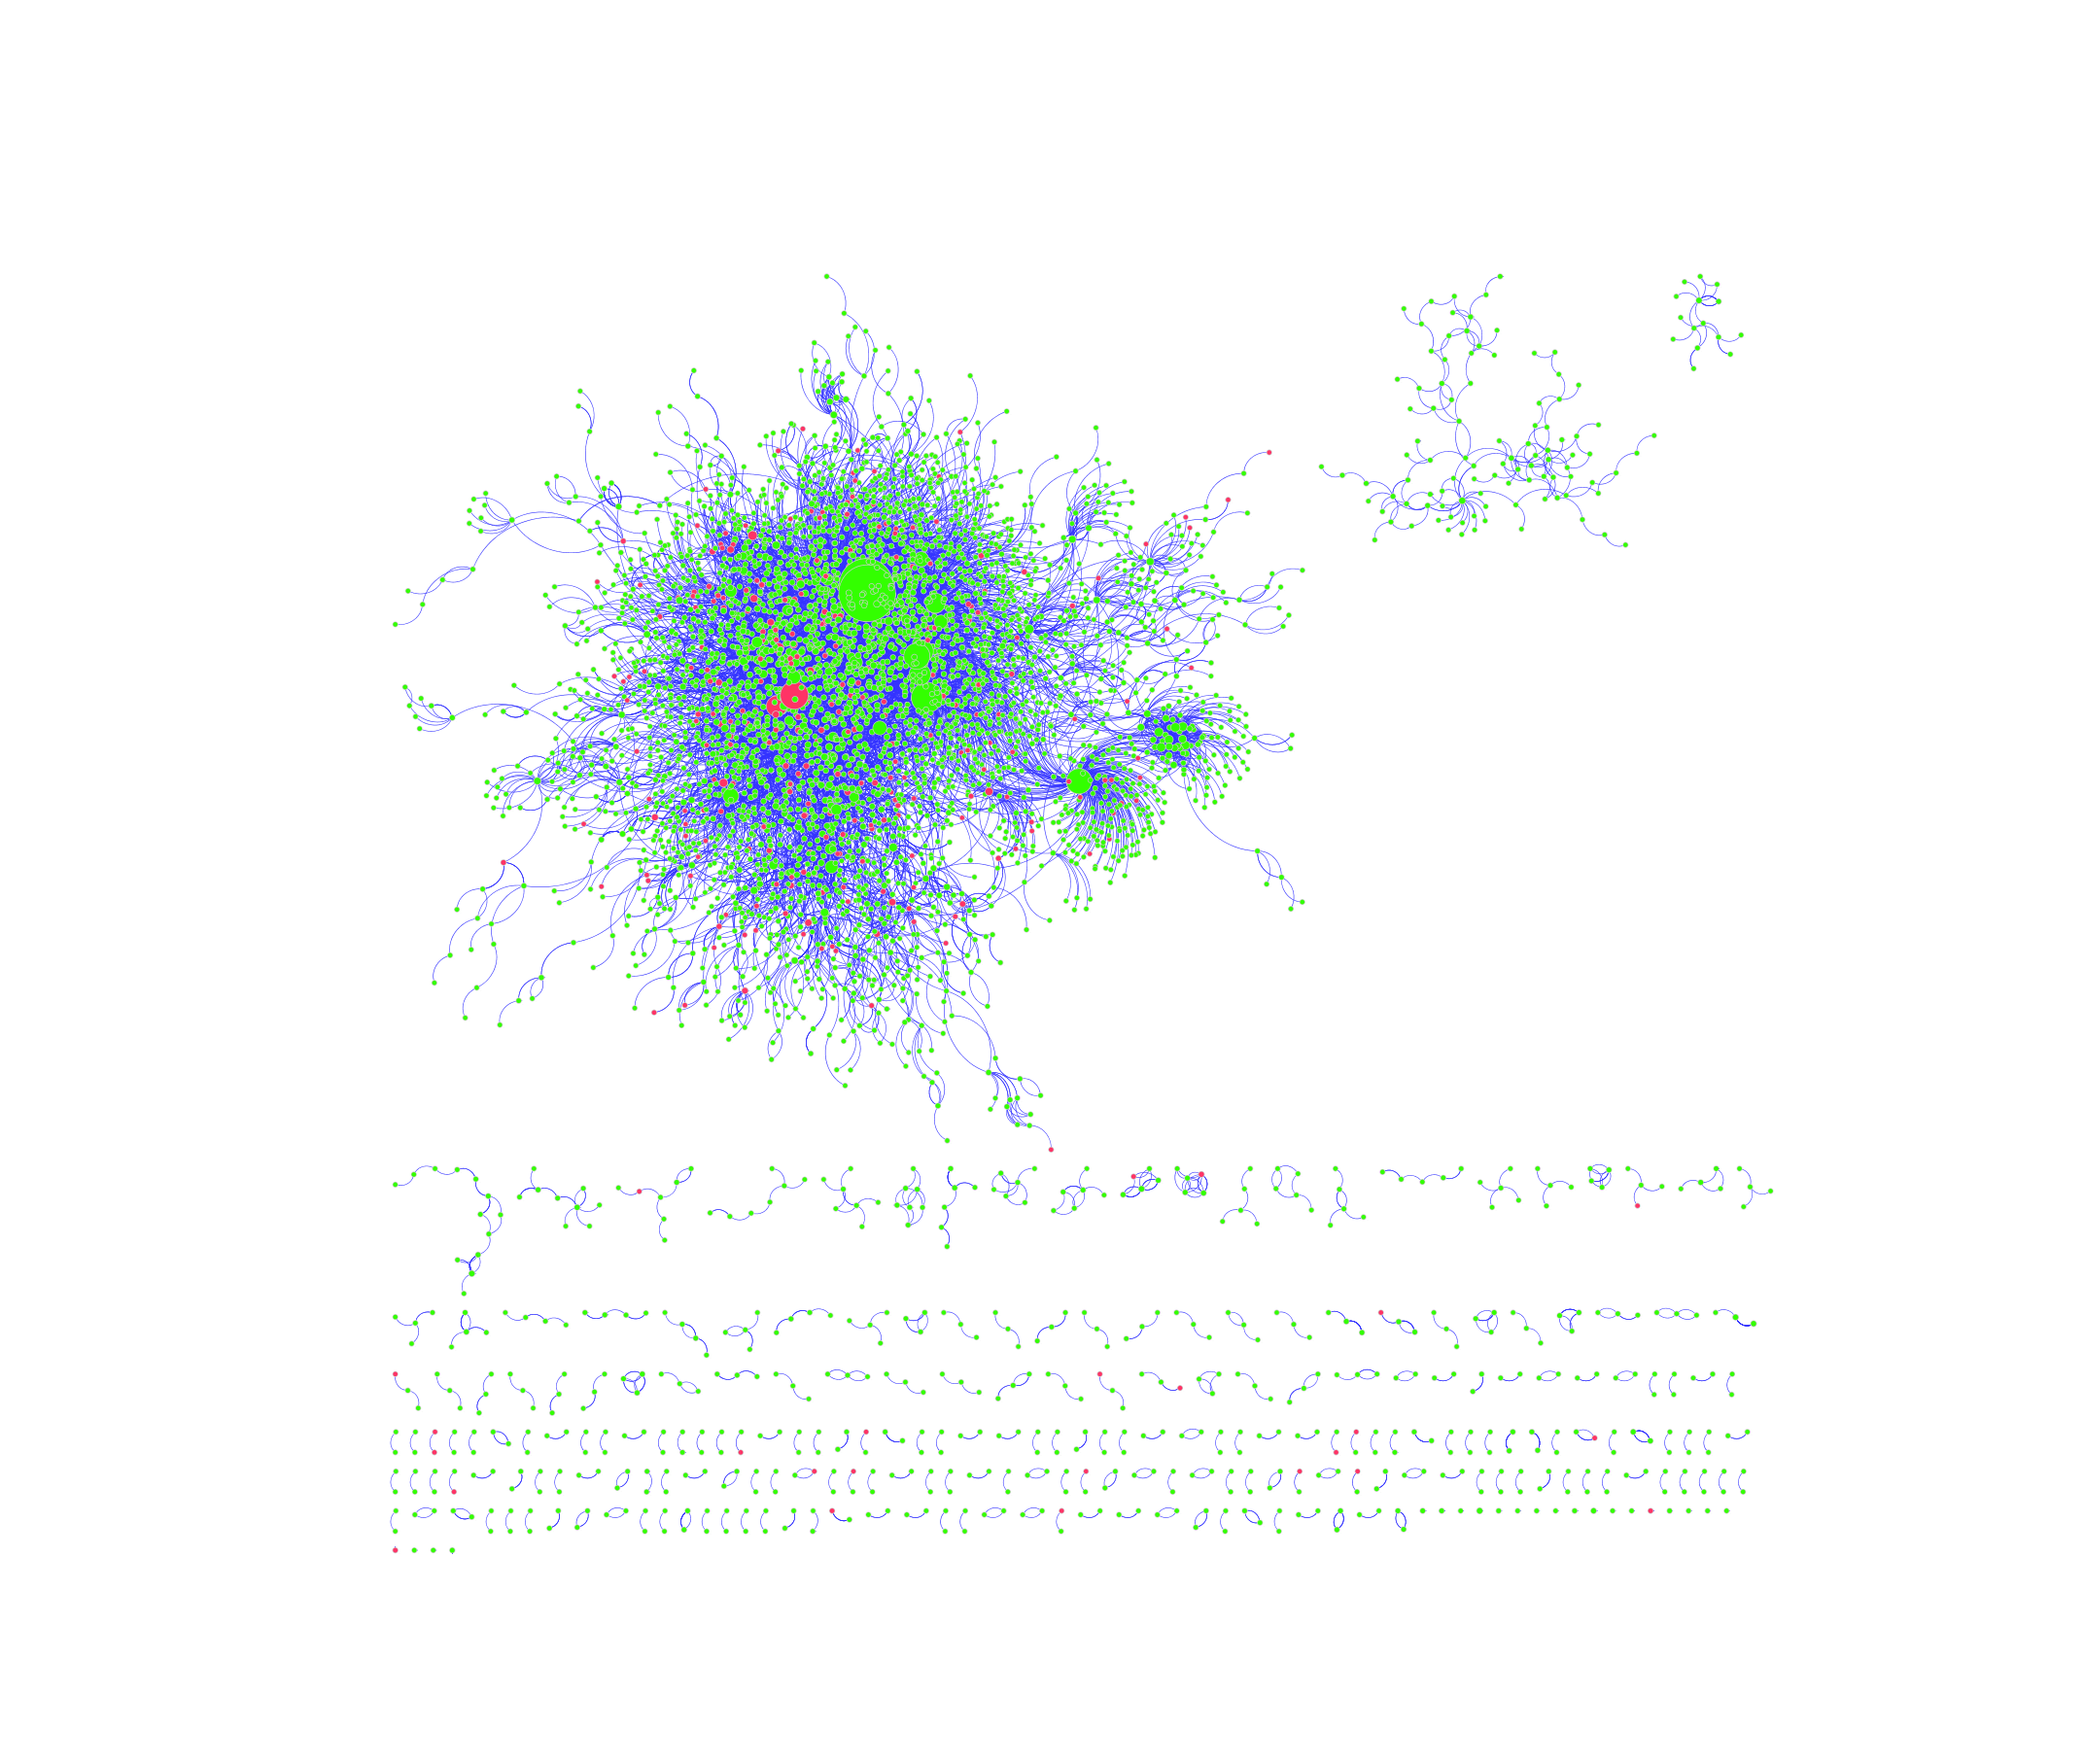

The data file committed next to this chart (first rows):
SUID, AverageShortestPathLength, BetweennessCentrality, ClosenessCentrality, ClusteringCoefficient, Degree, Eccentricity, IsSingleNode, Module_Color, name, NeighborhoodConnectivity, NumberOfDirectedEdges, NumberOfUndirectedEdges, PartnerOfMultiEdgedNodePairs, Radiality, selected, SelfLoops, shared.name, Stress, TopologicalCoefficient, SNP
303793, 5.352, 0.001043, 0.1868, 0, 4, 10, false, 0, uniprotkb:Q8CGE9, 3.25, 4, 0, 0, 0.7098, false, 0, uniprotkb:Q8CGE9, 219276, 0.25, No
303794, 6.352, 0, 0.1574, 0, 1, 11, false, 0, uniprotkb:Q63932, 4, 1, 0, 0, 0.6432, false, 0, uniprotkb:Q63932, 0, 0, No
303795, 6.352, 0, 0.1574, 0, 1, 11, false, 0, uniprotkb:P20171, 4, 1, 0, 0, 0.6432, false, 0, uniprotkb:P20171, 0, 0, No
303796, 6.352, 0, 0.1574, 0, 1, 11, false, 0, uniprotkb:Q04970, 4, 1, 0, 0, 0.6432, false, 0, uniprotkb:Q04970, 0, 0, No
303797, 4.354, 0.002656, 0.2297, 0.08889, 29, 9, false, 0, uniprotkb:P15056, 16.6, 22, 0, 2, 0.7764, false, 7, uniprotkb:P15056, 548672, 0.1088, No
303798, 4.745, 0.0006875, 0.2108, 0.07143, 10, 9, false, 0, uniprotkb:Q16539, 5.125, 10, 0, 2, 0.7504, false, 0, uniprotkb:Q16539, 103582, 0.1542, No
303799, 4.13, 0.001232, 0.2421, 0.1, 8, 9, false, 0, uniprotkb:O43257, 25.4, 8, 0, 2, 0.7913, false, 0, uniprotkb:O43257, 157678, 0.2084, No
303800, 3.159, 0.07198, 0.3165, 0.009519, 179, 8, false, 0, uniprotkb:P0CG48, 12.25, 179, 0, 36, 0.856, false, 0, uniprotkb:P0CG48, 10416460, 0.01428, Yes
303801, 3.999, 0.000454, 0.2501, 0.04762, 11, 9, false, 0, uniprotkb:Q12888, 30.43, 11, 0, 3, 0.8001, false, 0, uniprotkb:Q12888, 114104, 0.1532, Yes
303802, 5.651, 3.32854771385773e-08, 0.177, 0.8333, 10, 11, false, 0, uniprotkb:Q0VG06, 5, 10, 0, 3, 0.6899, false, 0, uniprotkb:Q0VG06, 2, 0.5556, No
303803, 4.652, 0.001432, 0.215, 0.1944, 16, 10, false, 0, uniprotkb:O15360, 6.333, 16, 0, 6, 0.7565, false, 0, uniprotkb:O15360, 218988, 0.1622, No
303804, 5.269, 3.70001681615855e-05, 0.1898, 0.6, 9, 11, false, 0, uniprotkb:Q8NB91, 4.8, 9, 0, 2, 0.7154, false, 0, uniprotkb:Q8NB91, 15416, 0.4364, No
303805, 5.651, 0, 0.177, 1, 3, 11, false, 0, uniprotkb:Q8IYD8, 6, 3, 0, 0, 0.6899, false, 0, uniprotkb:Q8IYD8, 0, 0.6667, No
303806, 4.477, 0.002436, 0.2233, 0.2, 7, 10, false, 0, uniprotkb:O15287, 10.2, 7, 0, 2, 0.7682, false, 0, uniprotkb:O15287, 280910, 0.245, No
303807, 5.651, 0, 0.177, 1, 5, 11, false, 0, uniprotkb:Q9NW38, 6, 5, 0, 2, 0.6899, false, 0, uniprotkb:Q9NW38, 0, 0.6667, No
303808, 4.504, 0.001773, 0.222, 0.04762, 12, 10, false, 0, uniprotkb:Q01196, 10.57, 12, 0, 3, 0.7664, false, 0, uniprotkb:Q01196, 439512, 0.1565, No
303809, 5.504, 0, 0.1817, 0, 4, 11, false, 0, uniprotkb:Q00534, 7, 4, 0, 1, 0.6998, false, 0, uniprotkb:Q00534, 0, 0, No
303810, 5.504, 0, 0.1817, 0, 1, 11, false, 0, uniprotkb:Q13951, 7, 1, 0, 0, 0.6998, false, 0, uniprotkb:Q13951, 0, 0, No
303811, 5.002, 0.0003769, 0.1999, 0, 6, 10, false, 0, uniprotkb:P49715, 4, 6, 0, 1, 0.7332, false, 0, uniprotkb:P49715, 46098, 0.25, No
303812, 5.263, 6.80045009732885e-07, 0.19, 0.6667, 3, 11, false, 0, uniprotkb:Q13505, 4.333, 3, 0, 0, 0.7158, false, 0, uniprotkb:Q13505, 130, 0.4815, No
303813, 5.279, 0, 0.1894, 1, 2, 11, false, 0, uniprotkb:O75431, 5.5, 2, 0, 0, 0.7147, false, 0, uniprotkb:O75431, 0, 0.6875, No
303814, 5.06, 5.66406674289065e-05, 0.1976, 0.3333, 3, 10, false, 0, uniprotkb:Q9Y512, 17.33, 3, 0, 0, 0.7293, false, 0, uniprotkb:Q9Y512, 20330, 0.3617, No
303815, 3.743, 8.13280545907719e-05, 0.2672, 0.1429, 7, 9, false, 0, uniprotkb:Q9UL03, 84.43, 7, 0, 0, 0.8172, false, 0, uniprotkb:Q9UL03, 44412, 0.1514, No
303816, 3.811, 0.0006005, 0.2624, 0.07576, 16, 9, false, 0, uniprotkb:Q09161, 28.75, 16, 0, 4, 0.8126, false, 0, uniprotkb:Q09161, 151988, 0.0977, No
303817, 4.082, 0.0001235, 0.245, 0.1429, 7, 10, false, 0, uniprotkb:Q14152, 31.14, 7, 0, 0, 0.7946, false, 0, uniprotkb:Q14152, 30516, 0.1521, No
303818, 4.038, 0.0002789, 0.2477, 0.07576, 21, 9, false, 0, uniprotkb:Q04637, 7.083, 21, 0, 5, 0.7975, false, 0, uniprotkb:Q04637, 62404, 0.1307, No
303819, 3.675, 0.003038, 0.2721, 0.03297, 29, 9, false, 0, uniprotkb:P06730, 21.36, 29, 0, 7, 0.8217, false, 0, uniprotkb:P06730, 429456, 0.08025, No
303820, 3.406, 0.003113, 0.2936, 0.1538, 23, 8, false, 0, uniprotkb:Q92900, 131.5, 23, 0, 6, 0.8396, false, 0, uniprotkb:Q92900, 1566762, 0.1194, No
303821, 3.517, 0.001283, 0.2843, 0.2857, 11, 8, false, 1, uniprotkb:Q9HAU5, 173.9, 11, 0, 1, 0.8322, false, 0, uniprotkb:Q9HAU5, 459100, 0.1812, No
303822, 4.419, 1.40948492544444e-06, 0.2263, 0, 2, 9, false, 0, uniprotkb:P55884-1, 7.5, 2, 0, 0, 0.7721, false, 0, uniprotkb:P55884-1, 1312, 0.5417, No
303823, 4.437, 0.002859, 0.2254, 0, 6, 10, false, 0, uniprotkb:P21796, 50, 6, 0, 0, 0.7708, false, 0, uniprotkb:P21796, 687918, 0.1701, No
303824, 5.437, 0, 0.1839, 0, 1, 11, false, 0, uniprotkb:P06396, 6, 1, 0, 0, 0.7042, false, 0, uniprotkb:P06396, 0, 0, Yes
303825, 5.437, 0, 0.1839, 0, 1, 11, false, 0, uniprotkb:P69728, 6, 1, 0, 0, 0.7042, false, 0, uniprotkb:P69728, 0, 0, No
303826, 3.696, 0.002845, 0.2706, 0.1429, 10, 10, false, 0, uniprotkb:P18124, 115.6, 10, 0, 2, 0.8203, false, 0, uniprotkb:P18124, 982212, 0.2034, No
303827, 4.021, 0.01909, 0.2487, 0.01815, 48, 10, false, 0, uniprotkb:P27824, 4.656, 48, 0, 10, 0.7986, false, 0, uniprotkb:P27824, 2970212, 0.04232, No
303828, 1, 0, 1, 0, 2, 1, false, -1, uniprotkb:Q5SXI5, 1, 2, 0, 1, 1, false, 0, uniprotkb:Q5SXI5, 0, 0, No
303829, 1, 0, 1, 0, 2, 1, false, -1, uniprotkb:Q62315, 1, 2, 0, 1, 1, false, 0, uniprotkb:Q62315, 0, 0, No
303830, 3.078, 0.08684, 0.3249, 0.005817, 264, 8, false, 0, uniprotkb:P04637, 9.32, 263, 0, 38, 0.8615, false, 1, uniprotkb:P04637, 19755686, 0.009684, Yes
303831, 3.841, 0.0004872, 0.2603, 0.1905, 10, 9, false, 0, uniprotkb:P18146, 37, 10, 0, 3, 0.8106, false, 0, uniprotkb:P18146, 116944, 0.1583, No
303832, 3.574, 0.00517, 0.2798, 0.1167, 25, 8, false, 0, uniprotkb:P49841, 37.56, 25, 0, 7, 0.8284, false, 0, uniprotkb:P49841, 938284, 0.0696, No
303833, 4.219, 0.001061, 0.237, 0.04762, 22, 9, false, 0, uniprotkb:Q01094, 10.29, 22, 0, 6, 0.7854, false, 0, uniprotkb:Q01094, 115624, 0.1544, No
303834, 4.061, 0.001913, 0.2463, 0.05495, 30, 9, false, 0, uniprotkb:P06400, 8.643, 30, 0, 8, 0.796, false, 0, uniprotkb:P06400, 280014, 0.0958, No
303835, 4.611, 1.11195499749523e-05, 0.2169, 0.3333, 4, 10, false, 0, uniprotkb:Q14209, 12.67, 4, 0, 1, 0.7592, false, 0, uniprotkb:Q14209, 18486, 0.3854, No
303836, 4.774, 0.0002273, 0.2095, 0, 12, 10, false, 0, uniprotkb:O96017, 6, 12, 0, 6, 0.7484, false, 0, uniprotkb:O96017, 36982, 0.1923, No
303837, 4.609, 1.83875003706505e-05, 0.217, 0.3333, 3, 10, false, 0, uniprotkb:O00716, 13.67, 3, 0, 0, 0.7594, false, 0, uniprotkb:O00716, 3094, 0.381, No
303838, 5.745, 0, 0.1741, 0, 1, 11, false, 0, uniprotkb:P02766, 6, 1, 0, 0, 0.6836, false, 0, uniprotkb:P02766, 0, 0, No
303839, 4.746, 0.001304, 0.2107, 0, 8, 10, false, 0, uniprotkb:Q08379, 5.5, 8, 0, 1, 0.7503, false, 0, uniprotkb:Q08379, 323402, 0.1731, No
303840, 5.122, 0, 0.1952, 0, 2, 10, false, 0, uniprotkb:Q07817-1, 15, 2, 0, 1, 0.7252, false, 0, uniprotkb:Q07817-1, 0, 0, No
303841, 4.122, 0.003081, 0.2426, 0.02857, 45, 9, false, 0, uniprotkb:Q14457, 5.267, 45, 0, 11, 0.7919, false, 0, uniprotkb:Q14457, 397268, 0.07931, No
303842, 4.072, 0.003681, 0.2456, 0.06061, 26, 9, false, 0, uniprotkb:P10415, 9.917, 26, 0, 3, 0.7952, false, 0, uniprotkb:P10415, 473882, 0.09406, No
303843, 4.605, 0.001055, 0.2172, 0.1, 5, 9, false, 0, uniprotkb:Q92934, 14.4, 5, 0, 0, 0.7597, false, 0, uniprotkb:Q92934, 155876, 0.2091, No
303844, 6.331, 0.0007909, 0.1579, 0.1, 8, 11, false, 0, uniprotkb:A5J090, 2.6, 8, 0, 1, 0.6446, false, 0, uniprotkb:A5J090, 259402, 0.25, No
303845, 6.498, 0.0003569, 0.1539, 0, 3, 12, false, 0, uniprotkb:Q9PUK8, 2.667, 3, 0, 0, 0.6335, false, 0, uniprotkb:Q9PUK8, 48930, 0.3333, No
303846, 6.333, 0, 0.1579, 1, 5, 11, false, 0, uniprotkb:P51142, 5.5, 5, 0, 1, 0.6445, false, 0, uniprotkb:P51142, 0, 0.6111, No
303847, 7.331, 0, 0.1364, 0, 1, 12, false, 0, uniprotkb:Q08464, 5, 1, 0, 0, 0.5779, false, 0, uniprotkb:Q08464, 0, 0, No
303848, 5.335, 0.001836, 0.1874, 0.2, 7, 10, false, 0, uniprotkb:Q9Y4D1, 8.167, 7, 0, 1, 0.711, false, 0, uniprotkb:Q9Y4D1, 552308, 0.2149, No
303849, 7.331, 0, 0.1364, 0, 1, 12, false, 0, uniprotkb:Q9W760, 5, 1, 0, 0, 0.5779, false, 0, uniprotkb:Q9W760, 0, 0, No
303850, 4.013, 0.0009502, 0.2492, 0.1333, 11, 9, false, 0, uniprotkb:P98170, 35, 11, 0, 4, 0.7992, false, 0, uniprotkb:P98170, 190750, 0.1742, No
303851, 4.657, 0.0001301, 0.2147, 0.1667, 7, 10, false, 0, uniprotkb:P46531, 7.5, 7, 0, 2, 0.7562, false, 0, uniprotkb:P46531, 17888, 0.3043, No
303852, 4.394, 0.001874, 0.2276, 0.1111, 16, 9, false, 0, uniprotkb:Q01105, 20.67, 16, 0, 5, 0.7737, false, 0, uniprotkb:Q01105, 1074728, 0.1162, No
... 4,844 more rows
